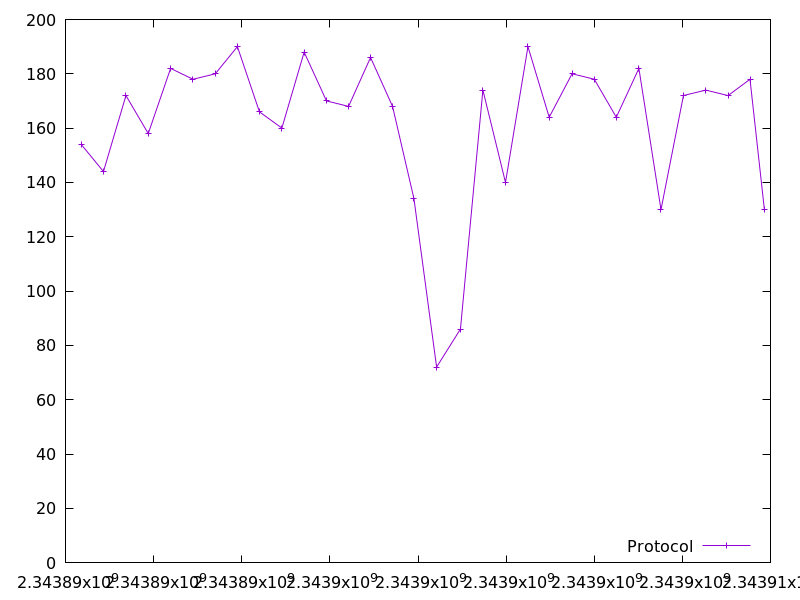

The table this chart was drawn from, first rows:
2343890356.052231, 154.0
2343890861, 144.0
2343891372, 172.0
2343891879, 158.0
2343892386, 182.0
2343892892, 178.0
2343893399, 180.0
2343893901, 190.0
2343894402, 166.0
2343894911, 160.0
2343895416, 188.0
2343895923, 170.0
2343896425, 168.0
2343896923, 186.0
2343897423, 168.0
2343897908, 134.0
2343898423, 72.0
2343898964, 86.0
2343899474, 174.0
2343899986, 140.0
2343900496, 190.0
2343900978, 164.0
2343901497, 180.0
2343902002, 178.0
2343902502, 164.0
2343903014, 182.0
2343903515, 130.0
2343904025, 172.0
2343904530, 174.0
2343905038, 172.0
2343905535, 178.0
2343905863, 130.0
